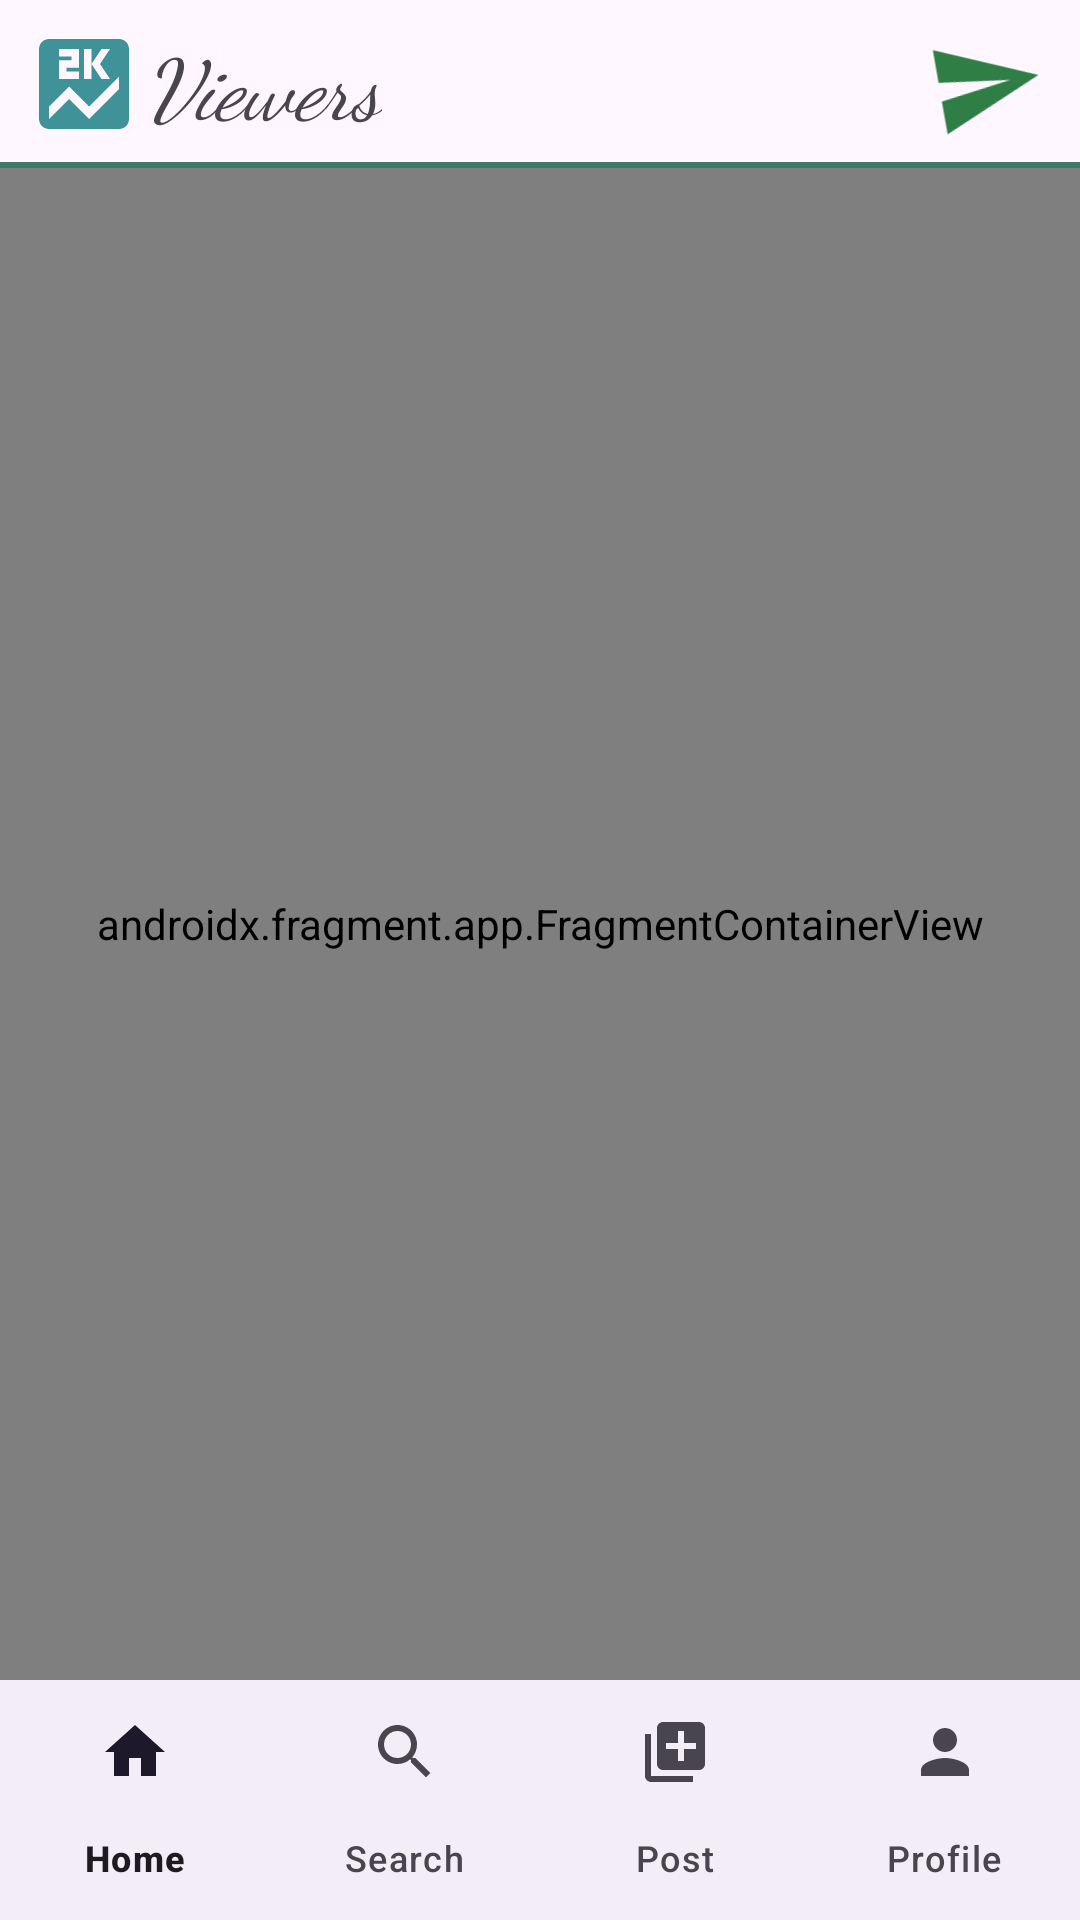

The Android layout XML behind this screen, and the referenced resources:
<!-- AndroidManifest.xml: application theme Theme.SampleApplication -->
<!-- res/layout/activity_frag_test.xml -->
<?xml version="1.0" encoding="utf-8"?>
<androidx.constraintlayout.widget.ConstraintLayout
    xmlns:android="http://schemas.android.com/apk/res/android"
    xmlns:app="http://schemas.android.com/apk/res-auto"
    xmlns:tools="http://schemas.android.com/tools"
    android:layout_width="match_parent"
    android:layout_height="match_parent"
    tools:context=".networkUtils.FragTestActivity">

    <include
        android:id="@+id/appToolbar"
        layout="@layout/my_toolbar"
        app:layout_constraintStart_toStartOf="parent"
        app:layout_constraintTop_toTopOf="parent"
        app:layout_constraintEnd_toEndOf="parent"
        app:layout_constraintBottom_toBottomOf="parent"
        />

    <androidx.fragment.app.FragmentContainerView
        android:id="@+id/fragContainer"
        android:layout_width="match_parent"
        android:layout_height="0dp"
        android:name="com.example.sampleapplication.fragments.FragmentHome"
        app:layout_constraintStart_toStartOf="parent"
        app:layout_constraintEnd_toEndOf="parent"
        app:layout_constraintTop_toBottomOf="@id/appToolbar"
        app:layout_constraintBottom_toTopOf="@id/bottomNav"
        />



    <com.google.android.material.bottomnavigation.BottomNavigationView
        android:id="@+id/bottomNav"
        android:layout_width="match_parent"
        android:layout_height="wrap_content"
        app:menu="@menu/bottom_nav_menu"
        app:labelVisibilityMode="labeled"
        app:layout_constraintBottom_toBottomOf="parent"
        app:layout_constraintStart_toStartOf="parent"
        app:layout_constraintEnd_toEndOf="parent"/>
    
</androidx.constraintlayout.widget.ConstraintLayout>
<!-- res/layout/my_toolbar.xml (included above) -->
<?xml version="1.0" encoding="utf-8"?>
<androidx.constraintlayout.widget.ConstraintLayout xmlns:android="http://schemas.android.com/apk/res/android"
    android:layout_width="match_parent"
    android:layout_height="56dp"
    xmlns:app="http://schemas.android.com/apk/res-auto">

    <ImageView
        android:id="@+id/appIcon"
        android:layout_width="0dp"
        android:layout_height="match_parent"
        app:layout_constraintDimensionRatio="1:1"
        android:src="@drawable/app_icon"
        android:layout_margin="8dp"
        app:layout_constraintStart_toStartOf="parent"
        app:layout_constraintTop_toTopOf="parent"
        app:layout_constraintBottom_toBottomOf="parent"
        android:contentDescription="@string/app_icon" />
        <TextView
            android:layout_width="wrap_content"
            android:layout_height="wrap_content"
            android:text="@string/viewers"
            android:textStyle="italic"
            android:textSize="28sp"
            android:fontFamily="cursive"
            app:layout_constraintStart_toEndOf="@id/appIcon"
            app:layout_constraintTop_toTopOf="parent"
            app:layout_constraintBottom_toBottomOf="parent"
            />
    <ImageView
        android:layout_width="0dp"
        android:layout_height="wrap_content"
        app:layout_constraintDimensionRatio="1:1"
        android:src="@drawable/message_icon"
        app:layout_constraintEnd_toEndOf="parent"
        app:layout_constraintTop_toTopOf="parent"
        app:layout_constraintBottom_toBottomOf="parent"
        android:layout_margin="12dp"
        android:rotation="@integer/material_motion_duration_long_2"
        android:contentDescription="@string/messaging" />
    <View
        android:layout_width="match_parent"
        android:layout_height="2dp"
        android:background="#377A67"
        app:layout_constraintBottom_toBottomOf="parent"/>


</androidx.constraintlayout.widget.ConstraintLayout>
<!-- resources referenced by this layout -->
<resources>
  <!-- drawable app_icon (drawable) -->
  <vector android:height="24dp" android:tint="#3F9297"
      android:viewportHeight="24" android:viewportWidth="24"
      android:width="24dp" xmlns:android="http://schemas.android.com/apk/res/android">
      <path android:fillColor="@android:color/white" android:pathData="M19,3L5,3c-1.1,0 -2,0.9 -2,2v14c0,1.1 0.9,2 2,2h14c1.1,0 2,-0.9 2,-2L21,5c0,-1.1 -0.9,-2 -2,-2zM12,5h1.5v3l2,-3h1.7l-2,3 2,3h-1.7l-2,-3v3L12,11L12,5zM7,7.25h2.5L9.5,6.5L7,6.5L7,5h4v3.75L8.5,8.75v0.75L11,9.5L11,11L7,11L7,7.25zM19,13l-6,6 -4,-4 -4,4v-2.5l4,-4 4,4 6,-6L19,13z"/>
  </vector>
  <!-- drawable message_icon (drawable) -->
  <vector android:autoMirrored="true" android:height="38dp"
      android:tint="#2F7E45" android:viewportHeight="24"
      android:viewportWidth="24" android:width="38dp" xmlns:android="http://schemas.android.com/apk/res/android">
      <path android:fillColor="@android:color/white" android:pathData="M2.01,21L23,12 2.01,3 2,10l15,2 -15,2z"/>
  </vector>
  <string name="app_icon">App_Icon</string>
  <string name="messaging">Messaging</string>
  <string name="viewers">Viewers</string>
  <style name="Theme.SampleApplication" parent="Base.Theme.SampleApplication" />
  <style name="Base.Theme.SampleApplication" parent="Theme.Material3.DayNight.NoActionBar" />
</resources>
